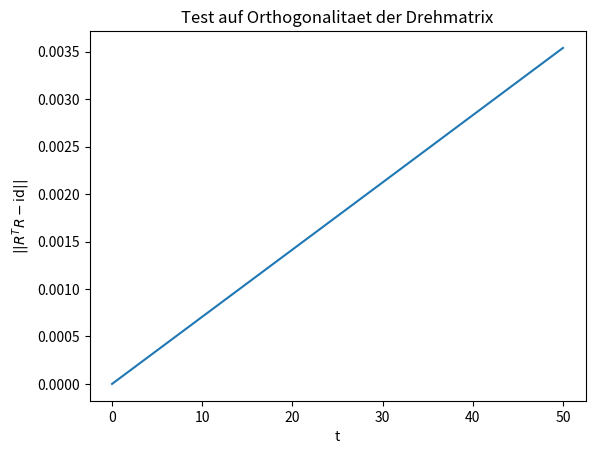

This figure's Python source:
# Kapitel_11_Variante_2.py
#
# Bei dieser Variante des Python-Skripts zu Kapitel 11 werden am Anfang, nach
# der Konstruktion des Traegheitstensors, die Haupttraegheitsachsen und
# Haupttraegheitsmomente berechnet. Dann werden die Koordinatenachsen
# nach diesen anfaenglichen Haupttraegheitsachsen ausgerichtet, so wie in 
# Abschnitt 11.7 angenommen. Ansonsten ist alles wie gehabt. Mit Hilfe dieses 
# Skripts koennen Sie untersuchen, wie die Drehbewegung aussieht, wenn Sie den 
# anfaenglichen Winkelgeschwindigkeitsvektor entlang einer der 
# Haupttraegheitsachsen ausrichten.

import numpy as np
import matplotlib.pyplot as plt
from mpl_toolkits.mplot3d import Axes3D
from matplotlib.animation import FuncAnimation

# num_steps: Anzahl der Zeitschritte, die zur numerischen Loesung der
# Bewegungsgleichung 11.85 verwendet werden
num_steps = 1000000

# t_min: Anfangszeitpunkt
t_min = 0

# t_max: Endzeitpunkt
t_max = 50

# dt: Laenge eines Zeitschritts fuer die numerische Loesung
dt = (t_max - t_min)/num_steps

# num_points: Anzahl der fuer die Visualisierung zu betrachtenden Zeitpunkte 
# insgesamt (einschliesslich dem Anfangszeitpunkt)
num_points = 501

# delta: Anzahl der numerischen Zeitschritte pro Zeitpunkt fuer
# die Visualisierung. Der Einfachheit halber wird angenommen,
# dass sich bei der folgenden Rechnung eine ganze Zahl ergibt. Wenn dies nicht
# der Fall ist, werden bei der Rechnung weiter unten die Indexgrenzen unter-
# oder ueberschritten (was im zweiten Fall zu einer Fehlermeldung fuehrt).
delta = num_steps/(num_points - 1)

# num_part: Anzahl der zu betrachtenden Teilchen
num_part = 9

# Teilchenpositionen
pos = np.zeros((num_part, 3))
pos[0, :] = [0.01247, 0.02254, 1.08262]     # C-Atom
pos[1, :] = [-0.00894, -0.01624, -0.43421]  # C-Atom
pos[2, :] = [-0.49334, 0.93505, 1.44716]    # H-Atom
pos[3, :] = [1.05522, 0.04512, 1.44808]     # H-Atom
pos[4, :] = [-0.64695, -1.12346, 2.54219]   # H-Atom
pos[5, :] = [0.50112, -0.91640, -0.80440]   # H-Atom
pos[6, :] = [0.49999, 0.86726, -0.84481]    # H-Atom
pos[7, :] = [-1.04310, -0.02739, -0.80544]  # H-Atom
pos[8, :] = [-0.66442, -1.15471, 1.56909]   # O-Atom

# Teilchenmassen
mass = np.zeros(num_part)
mass[0] = 12
mass[1] = 12
mass[2] = 1
mass[3] = 1
mass[4] = 1
mass[5] = 1
mass[6] = 1
mass[7] = 1
mass[8] = 16

# Verschiebung der Teilchen, so dass der resultierende 
# Schwerpunkt gleich dem Nullvektor ist:
mass_total = 0
pos_CM = np.zeros(3)
for i in range(num_part):
    mass_total += mass[i]   
    pos_CM[:] += mass[i]*pos[i, :]
pos_CM = pos_CM/mass_total
for i in range(num_part):
    pos[i, :] = pos[i, :] - pos_CM[:]

# Berechnung von I(0):
I_matrix = np.zeros((3, 3))
for i in range(num_part):
    I_matrix += mass[i]*(np.dot(pos[i, :], pos[i, :])*np.identity(3) \
    - np.outer(pos[i, :], pos[i, :]))

# Wir loesen nun das Eigenwertproblem fuer den Traegheitstensor (Gl. 11.84):
eigenvals, eigenvecs = np.linalg.eigh(I_matrix)    
# Die Liste "eigenvals" enthaelt nun die Haupttraegheitsmomente, nach
# aufsteigenden Werten geordnet. Die dazugehoerigen Eigenvektoren (die zu den 
# Haupttraegheitsachsen gehoerigen, normierten Richtungsvektoren) stehen nun
# in den Spalten von "eigenvecs".

# Wir stellen die Ortsvektoren der Teilchen nun in der Orthonormalbasis der
# neuen Eigenvektoren dar, d.h. wir richten die Koordinatenachsen von nun an 
# so aus, dass sie mit den Haupttraegheitsachsen, die wir gerade bestimmt 
# haben, zusammenfallen.
for i in range(num_part):
    pos[i, :] = np.matmul(np.transpose(eigenvecs), pos[i, :])
# Hier wird letzten Endes die Gl. 2.16 verwendet.    
        
# Bezueglich der neuen Orthonormalbasis ist der Traegheitstensor eine
# Diagonalmatrix (Gl. 11.82).
I_matrix = np.array([[eigenvals[0], 0, 0], \
                     [0, eigenvals[1], 0], \
                     [0, 0, eigenvals[2]]])
    
# Ab jetzt ist alles wie gehabt.
# Inverse des Traegheitstensors:     
I_inverse = np.linalg.inv(I_matrix)

# Anfangsbedingung fuer den Winkelgeschwindigkeitsvektor omega
omega = np.array([0, 0, 1])   # Anfaengliche Drehung um die z-Achse,
                              # d.h. um die Haupttraegheitsachse, die dem
                              # groessten Haupttraegheitsmoment entspricht.

# Berechnung des zeitlich konstanten Drehimpulsvektors mit Hilfe des 
# Traegheitstensors und des Winkelgeschwindigkeitsvektors zum Anfangszeitpunkt
L_rel = np.matmul(I_matrix, omega)  # Gl. 11.67

# Zum Anfangszeitpunkt ist die Drehmatrix R gleich der 3x3-Einheitsmatrix:
R_matrix = np.identity(3)

t = t_min

# Initialisierung der Liste fuer die Teilchenpositionen. Diese Liste wird nicht
# fuer die numerische Loesung selbst verwendet, sondern nur fuer die spaetere 
# Visualisierung.
counter = 0
data = np.zeros((num_points, num_part, 3))
data[counter, :, :] = pos            # Anfangspositionen
# Zur Ueberpruefung der Orthogonalitaet der berechneten Drehmatrix
test_ortho = np.zeros(num_points)

# Initialisierung der dazugehoerigen Zeitpunkte fuer die spaetere 
# Visualisierung:
t_points = np.zeros(num_points)
t_points[counter] = t             # Anfangszeitpunkt

# In der folgenden Schleife wird schrittweise, mit Hilfe der Euler-Methode, 
# die Loesung von Gl. 11.85 berechnet. Die zu jedem Zeitpunkt erforderliche 
# Matrix Omega in Gl. 11.85 wird unter Verwendung von Gl. 11.60 aus dem 
# Winkelgeschwindigkeitsvektor omega berechnet.
for n in range(num_steps):
# Zuerst Konstruktion von omega anhand von Gl. 11.88
    omega = np.matmul(np.transpose(R_matrix), L_rel)
    omega = np.matmul(I_inverse, omega)
    omega = np.matmul(R_matrix, omega)
# Dann Konstruktion von Omega anhand von Gl. 11.60
    Omega_matrix = np.array([[0, -omega[2], omega[1]], \
                            [omega[2], 0, -omega[0]], \
                            [-omega[1], omega[0], 0]])
# Euler-Update der Drehmatrix unter Verwendung von Gl. 11.85
    R_matrix = R_matrix + np.matmul(Omega_matrix, R_matrix)*dt
    t = t + dt
    if (n+1)%delta == 0:
        counter = counter + 1
        for i in range(num_part):
            data[counter, i, :] = np.matmul(R_matrix, pos[i, :]) # Gl. 11.42
            test_ortho[counter] = \
            np.linalg.norm(np.matmul(np.transpose(R_matrix), R_matrix) \
                                    - np.identity(3))
        t_points[counter] = t

plt.figure()
plt.plot(t_points, test_ortho)
plt.xlabel('t')
plt.ylabel('$||R^T R - \mathrm{id}||$')
plt.title('Test auf Orthogonalitaet der Drehmatrix')

plt.show()

# 3D-Animation der Ortsvektoren der Teilchen
fig = plt.figure()
ax = Axes3D(fig)
points, = ax.plot([], [], [], 'ro')
def init():
    ax.set_xlim(-2, 2)                   # Zu zeichnendes x-Intervall
    ax.set_ylim(-2, 2)                   # Zu zeichnendes y-Intervall
    ax.set_zlim(-2, 2)                   # Zu zeichnendes z-Intervall
    ax.set_xlabel("x")
    ax.set_ylabel("y")
    ax.set_zlabel("z")
    return points,
def update(n, data):
    points.set_data(data[n, :, 0], data[n, :, 1])
    points.set_3d_properties(data[n, :, 2], 'z')
    return points,
ani = FuncAnimation(fig, update, init_func = init, frames = num_points, 
                    interval = 20, fargs = (data,))

plt.show()
